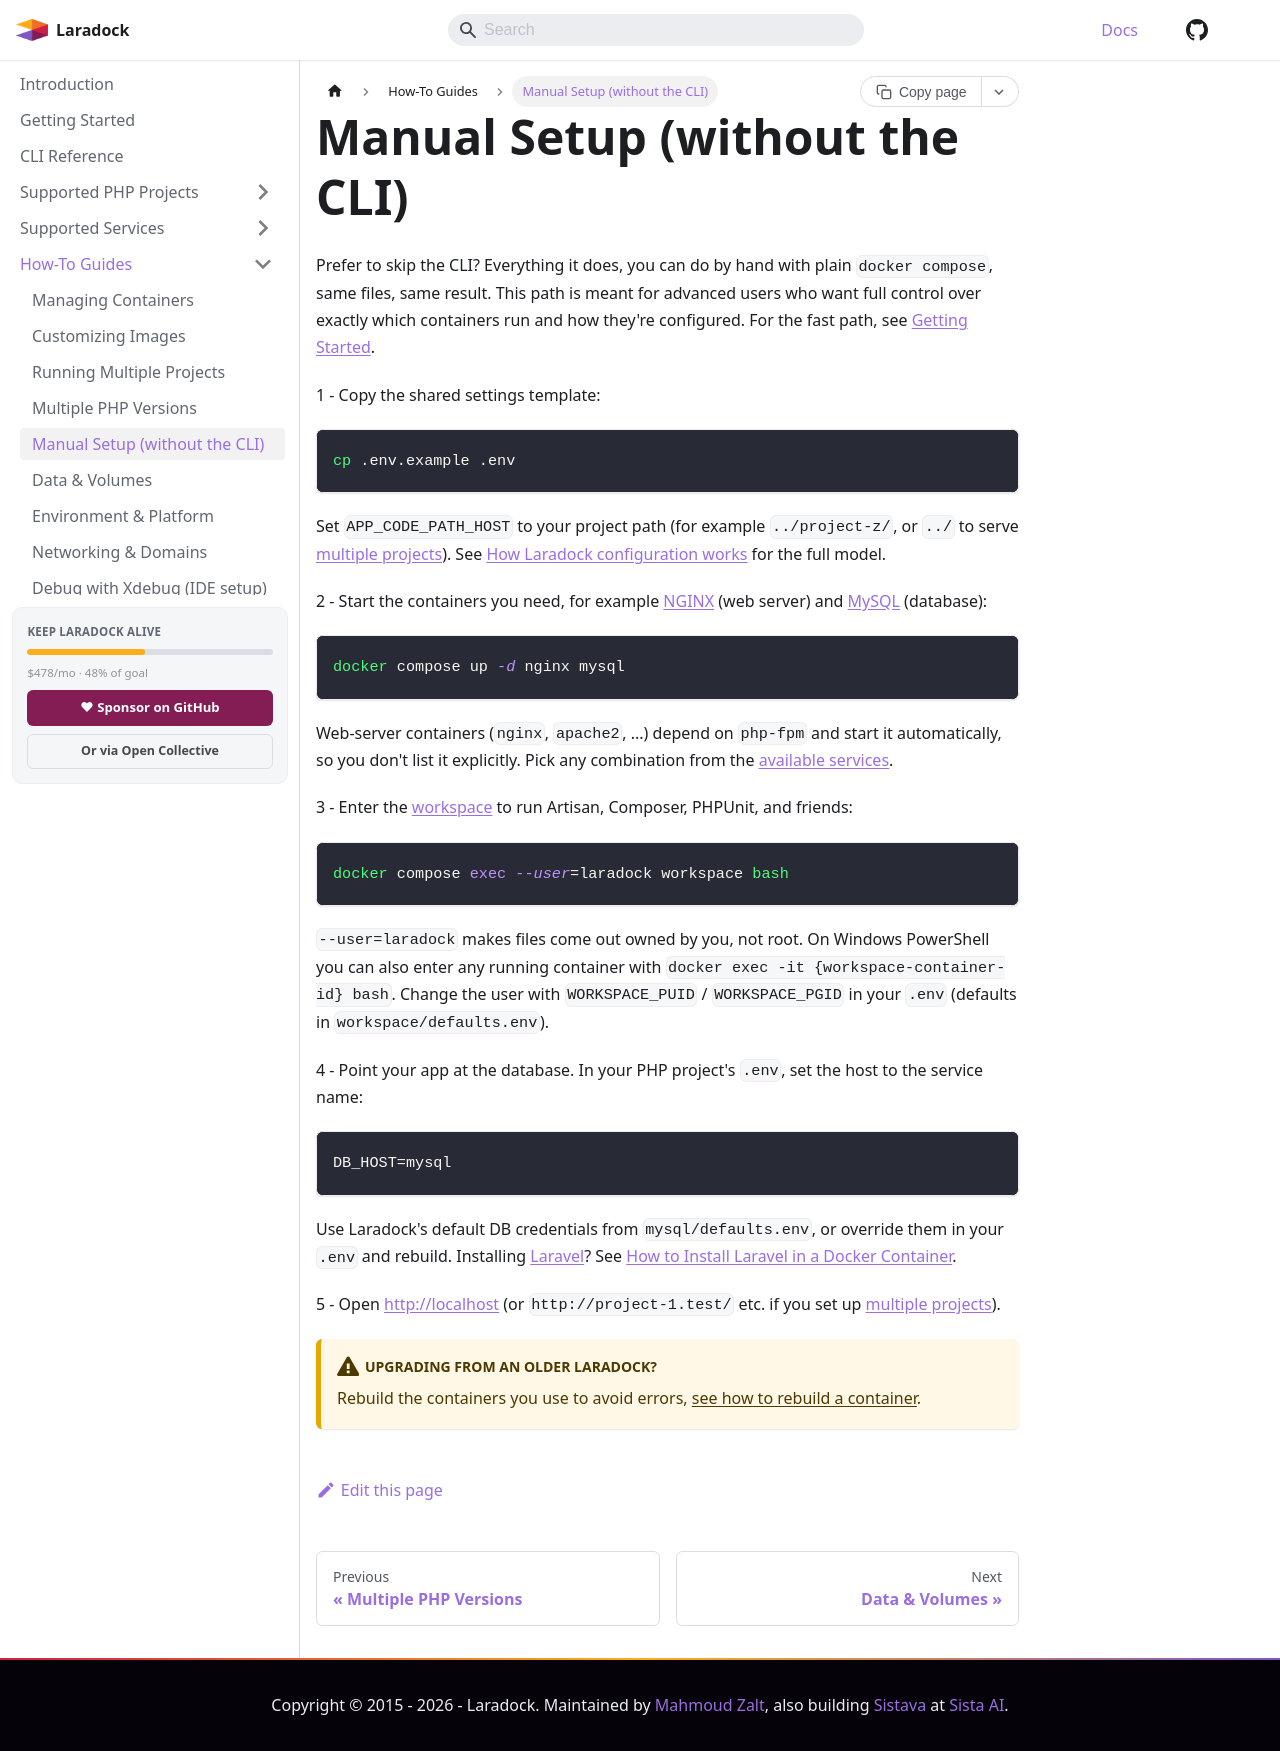

repository: laradock/laradock · page: docs/manual-setup/index.html · generator: docusaurus

---
slug: /manual-setup
title: Manual Setup (without the CLI)
description: Set up Laradock by hand with plain docker compose instead of the CLI wizard, copy .env, start the containers you need, enter the workspace, and point your app at the database. Same files, same result, full control.
keywords:
  - laradock manual setup
  - laradock without cli
  - laradock docker compose setup
  - laradock .env setup
  - laradock advanced setup
---

Prefer to skip the CLI? Everything it does, you can do by hand with plain `docker compose`, same files, same result. This path is meant for advanced users who want full control over exactly which containers run and how they're configured. For the fast path, see [Getting Started](/docs/getting-started).

1 - Copy the shared settings template:

```bash
cp .env.example .env
```

Set `APP_CODE_PATH_HOST` to your project path (for example `../project-z/`, or `../` to serve [multiple projects](/docs/multiple-projects)). See [How Laradock configuration works](/docs/getting-started#how-laradock-configuration-works) for the full model.

2 - Start the containers you need, for example NGINX (web server) and MySQL (database):

```bash
docker compose up -d nginx mysql
```

Web-server containers (`nginx`, `apache2`, ...) depend on `php-fpm` and start it automatically, so you don't list it explicitly. Pick any combination from the [available services](/docs/Intro#supported-services).

3 - Enter the workspace to run Artisan, Composer, PHPUnit, and friends:

```bash
docker compose exec --user=laradock workspace bash
```

`--user=laradock` makes files come out owned by you, not root. On Windows PowerShell you can also enter any running container with `docker exec -it {workspace-container-id} bash`. Change the user with `WORKSPACE_PUID` / `WORKSPACE_PGID` in your `.env` (defaults in `workspace/defaults.env`).

4 - Point your app at the database. In your PHP project's `.env`, set the host to the service name:

```env
DB_HOST=mysql
```

Use Laradock's default DB credentials from `mysql/defaults.env`, or override them in your `.env` and rebuild. Installing Laravel? See [How to Install Laravel in a Docker Container](/docs/laravel-on-docker).

5 - Open [http://localhost](http://localhost) (or `http://project-1.test/` etc. if you set up [multiple projects](/docs/multiple-projects)).

:::warning Upgrading from an older Laradock?
Rebuild the containers you use to avoid errors, [see how to rebuild a container](/docs/containers#build-or-rebuild-containers).
:::
